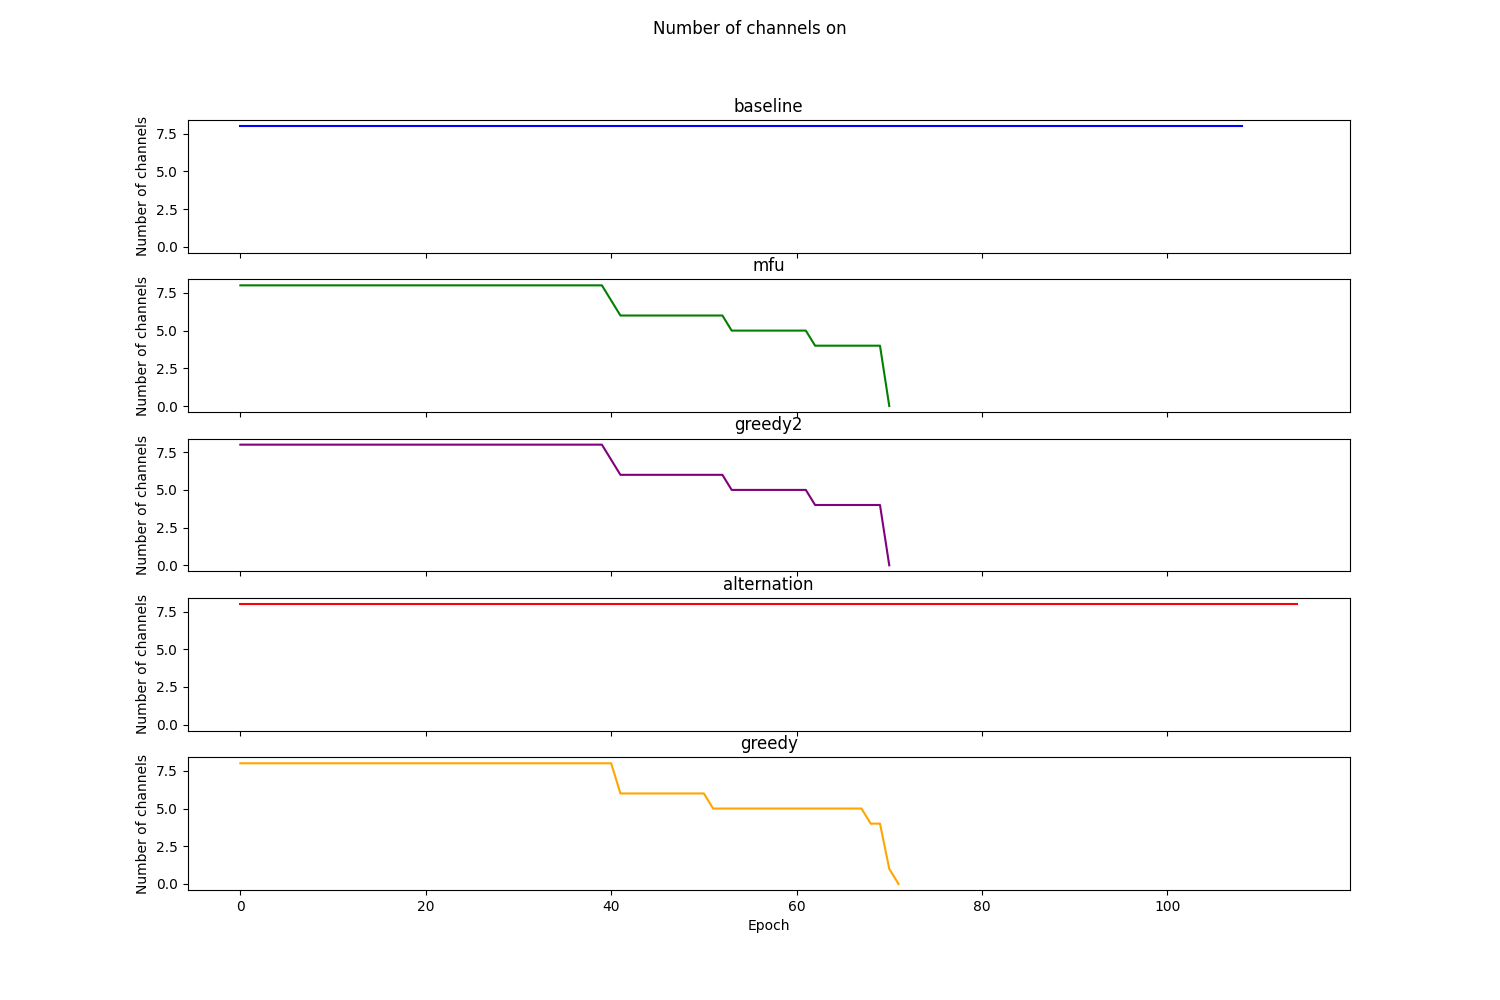

The file beside this chart, header and first rows:
Epoch, RoundRobin, MFU, TemPo, Alternation, Greedy
0, 8, 8, 8, 8, 8
1, 8, 8, 8, 8, 8
2, 8, 8, 8, 8, 8
3, 8, 8, 8, 8, 8
4, 8, 8, 8, 8, 8
5, 8, 8, 8, 8, 8
6, 8, 8, 8, 8, 8
7, 8, 8, 8, 8, 8
8, 8, 8, 8, 8, 8
9, 8, 8, 8, 8, 8
10, 8, 8, 8, 8, 8
11, 8, 8, 8, 8, 8
12, 8, 8, 8, 8, 8
13, 8, 8, 8, 8, 8
14, 8, 8, 8, 8, 8
15, 8, 8, 8, 8, 8
16, 8, 8, 8, 8, 8
17, 8, 8, 8, 8, 8
18, 8, 8, 8, 8, 8
19, 8, 8, 8, 8, 8
20, 8, 8, 8, 8, 8
21, 8, 8, 8, 8, 8
22, 8, 8, 8, 8, 8
23, 8, 8, 8, 8, 8
24, 8, 8, 8, 8, 8
25, 8, 8, 8, 8, 8
26, 8, 8, 8, 8, 8
27, 8, 8, 8, 8, 8
28, 8, 8, 8, 8, 8
29, 8, 8, 8, 8, 8
30, 8, 8, 8, 8, 8
31, 8, 8, 8, 8, 8
32, 8, 8, 8, 8, 8
33, 8, 8, 8, 8, 8
34, 8, 8, 8, 8, 8
35, 8, 8, 8, 8, 8
36, 8, 8, 8, 8, 8
37, 8, 8, 8, 8, 8
38, 8, 8, 8, 8, 8
39, 8, 8, 8, 8, 8
40, 8, 7, 7, 8, 8
41, 8, 6, 6, 8, 6
42, 8, 6, 6, 8, 6
43, 8, 6, 6, 8, 6
44, 8, 6, 6, 8, 6
45, 8, 6, 6, 8, 6
46, 8, 6, 6, 8, 6
47, 8, 6, 6, 8, 6
48, 8, 6, 6, 8, 6
49, 8, 6, 6, 8, 6
50, 8, 6, 6, 8, 6
51, 8, 6, 6, 8, 5
52, 8, 6, 6, 8, 5
53, 8, 5, 5, 8, 5
54, 8, 5, 5, 8, 5
55, 8, 5, 5, 8, 5
56, 8, 5, 5, 8, 5
57, 8, 5, 5, 8, 5
58, 8, 5, 5, 8, 5
59, 8, 5, 5, 8, 5
... 55 more rows
